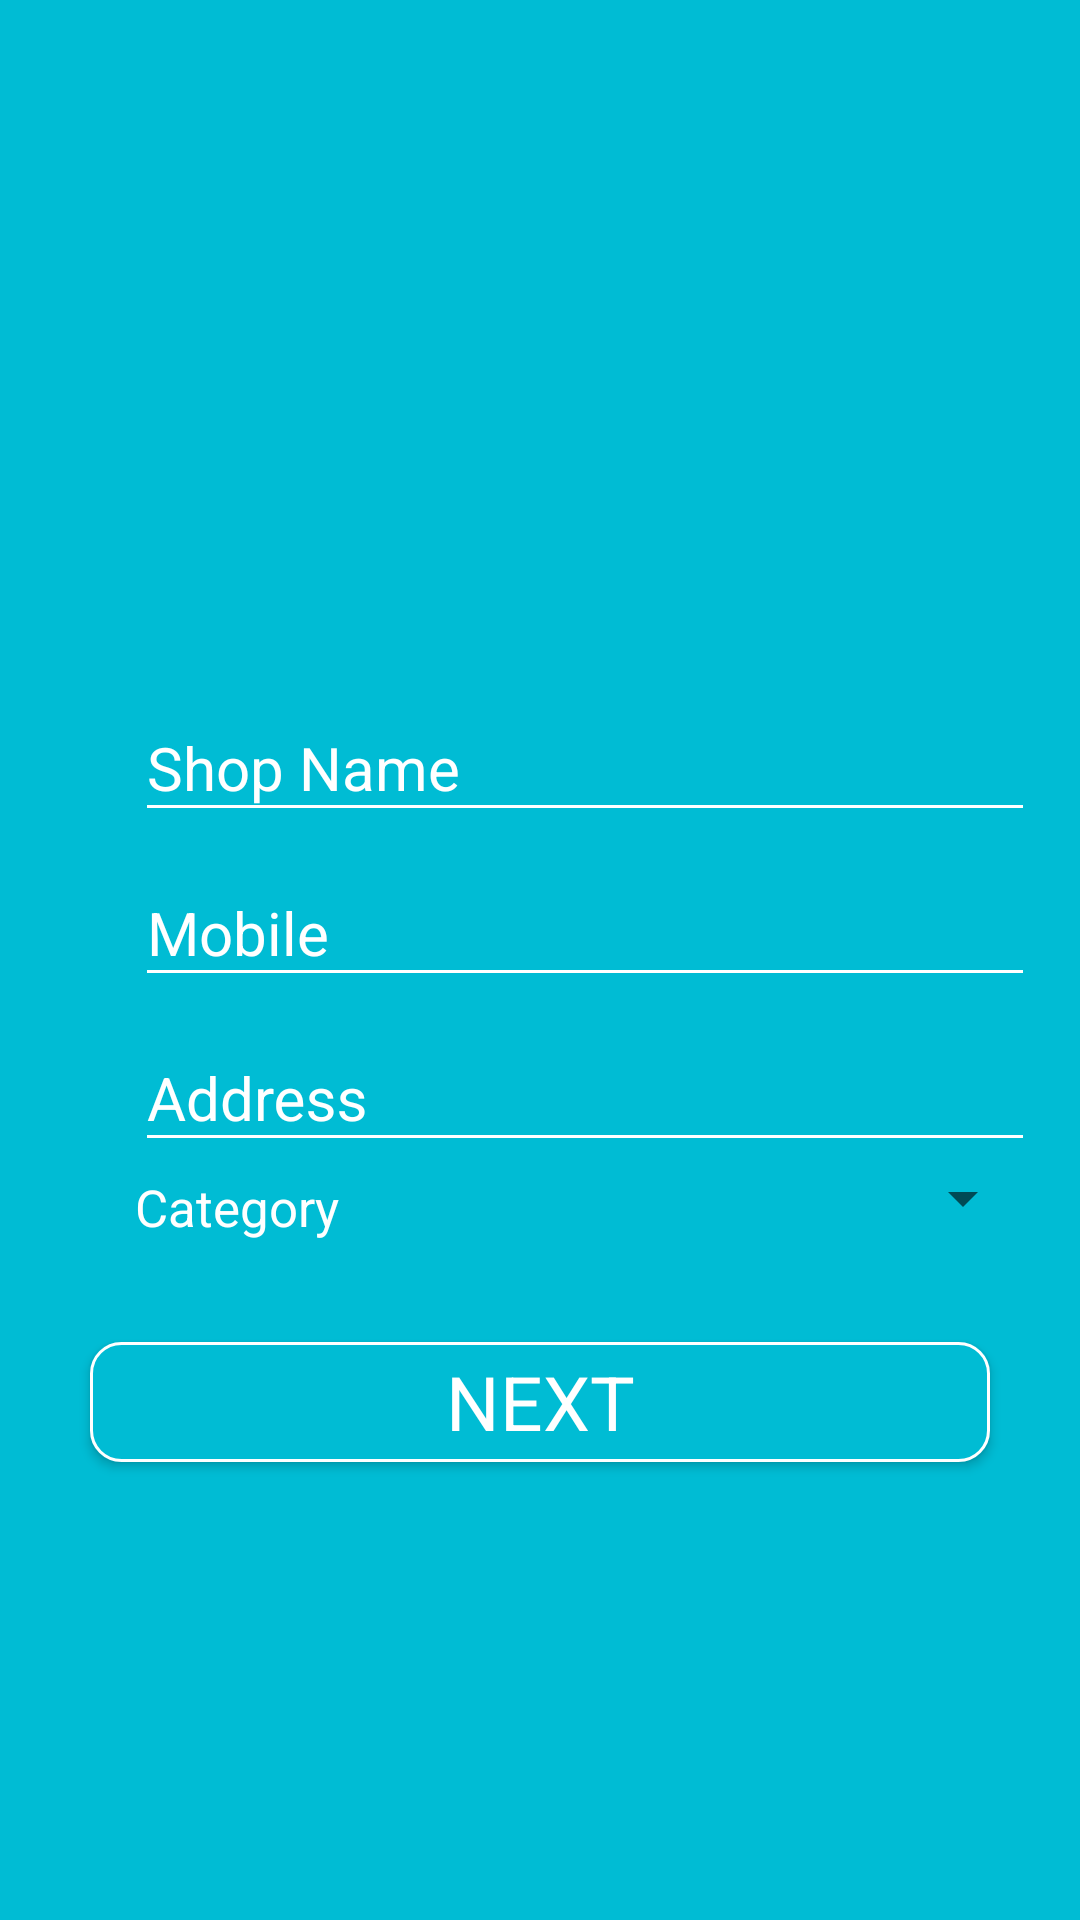

Reconstruct the res/layout file that produces this screen, plus the resources it refers to.
<!-- AndroidManifest.xml: application theme AppTheme -->
<!-- res/layout/register_shop_fr_layout_2.xml -->
<?xml version="1.0" encoding="utf-8"?>
<RelativeLayout xmlns:android="http://schemas.android.com/apk/res/android"
    android:layout_width="match_parent"
    android:layout_height="match_parent"
    android:background="#00BCD4"
    android:orientation="vertical">

    <ImageView
        android:id="@+id/Login_Logo_Im"
        android:layout_width="100dp"
        android:layout_height="100dp"
        android:layout_centerHorizontal="true"
        android:layout_marginTop="50dp"
        android:src="@drawable/giftintro" />


    <LinearLayout
        android:id="@+id/Form_Linear"
        android:layout_width="match_parent"
        android:layout_height="wrap_content"
        android:layout_centerVertical="true"
        android:layout_marginEnd="@dimen/activity_vertical_margin"
        android:layout_marginLeft="@dimen/activity_vertical_margin"
        android:layout_marginRight="@dimen/activity_vertical_margin"
        android:layout_marginStart="@dimen/activity_vertical_margin"
        android:orientation="vertical"

        >

        <LinearLayout
            android:layout_width="match_parent"
            android:layout_height="wrap_content"
            android:orientation="horizontal"

            >

            <ImageView
                android:layout_width="30dp"
                android:layout_height="30dp"
                android:layout_gravity="center"
                android:layout_marginTop="8dp"
                android:src="@drawable/giftintro" />

            <android.support.design.widget.TextInputLayout
                android:layout_width="match_parent"
                android:layout_height="wrap_content"
                android:theme="@style/TextLabel">

                <EditText
                    android:id="@+id/name_text"
                    android:layout_width="match_parent"
                    android:layout_height="wrap_content"
                    android:hint="Shop Name"
                    android:inputType="textPersonName"
                    android:maxLines="1"
                    android:singleLine="true"
                    android:textColor="#727272" />
            </android.support.design.widget.TextInputLayout>
        </LinearLayout>


        <LinearLayout
            android:layout_width="match_parent"
            android:layout_height="wrap_content"
            android:orientation="horizontal">

            <ImageView
                android:layout_width="30dp"
                android:layout_height="30dp"
                android:layout_gravity="center"
                android:layout_marginTop="8dp"
                android:src="@drawable/giftintro" />

            <android.support.design.widget.TextInputLayout
                android:layout_width="match_parent"
                android:layout_height="wrap_content"
                android:theme="@style/TextLabel">

                <EditText
                    android:id="@+id/mobile_text"
                    android:layout_width="match_parent"
                    android:layout_height="wrap_content"
                    android:hint="Mobile"
                    android:inputType="phone"
                    android:maxLines="1"
                    android:singleLine="true"
                    android:textColor="#727272"

                    />
            </android.support.design.widget.TextInputLayout>
        </LinearLayout>

        <LinearLayout
            android:layout_width="match_parent"
            android:layout_height="wrap_content"
            android:orientation="horizontal">

            <ImageView
                android:layout_width="30dp"
                android:layout_height="30dp"
                android:layout_gravity="center"
                android:layout_marginTop="8dp"
                android:src="@drawable/giftintro" />

            <android.support.design.widget.TextInputLayout
                android:layout_width="match_parent"
                android:layout_height="wrap_content"
                android:theme="@style/TextLabel">

                <EditText
                    android:id="@+id/addressText"
                    android:layout_width="match_parent"
                    android:layout_height="wrap_content"
                    android:hint="Address"
                    android:inputType="textMultiLine"
                    android:lines="1"
                    android:maxLines="1"
                    android:textColor="#727272"

                    />
            </android.support.design.widget.TextInputLayout>
        </LinearLayout>

        
        
        

        
        
        
        
        
        
        
        
        


        
        
        

        
        
        
        
        
        
        
        
        

        <LinearLayout
            android:layout_width="match_parent"
            android:layout_height="wrap_content"
            android:orientation="horizontal">

            <ImageView
                android:layout_width="30dp"
                android:layout_height="30dp"
                android:layout_gravity="center"
                android:src="@drawable/giftintro" />

            <TextView
                android:layout_width="wrap_content"
                android:layout_height="wrap_content"
                android:layout_gravity="center_vertical"
                android:text="Category"
                android:textColor="@color/white"
                android:textSize="17sp" />

            <Spinner
                android:id="@+id/spinner"
                android:layout_width="match_parent"
                android:layout_height="wrap_content"
                android:spinnerMode="dropdown"

                />
        </LinearLayout>


        
        
        
        

        
        
        
        
        
        
        
        

        
        
        
        
        
        

        
        
        
        

        
        
        
        
        
        
        
        

        
        
        
        
        
        


    </LinearLayout>

    <Button
        android:id="@+id/finishBtn"
        android:layout_width="300dp"
        android:layout_height="40dp"
        android:layout_below="@+id/Form_Linear"
        android:layout_centerHorizontal="true"
        android:layout_marginBottom="20dp"
        android:layout_marginTop="30dp"
        android:background="@drawable/login_border"
        android:padding="2dp"
        android:text="NEXT"
        android:textAppearance="?android:attr/textAppearanceMedium"
        android:textColor="@color/white"
        android:textSize="25sp" />
</RelativeLayout>
<!-- resources referenced by this layout -->
<resources>
  <color name="white">#FFFFFF</color>
  <dimen name="activity_vertical_margin">15dp</dimen>
  <!-- drawable login_border (drawable) -->
  <shape xmlns:android="http://schemas.android.com/apk/res/android"
      android:shape="rectangle"
      android:thicknessRatio="2"
      android:useLevel="false">
      <solid android:color="#00BCD4" />
      <corners android:radius="10dip" />
  
      <stroke
          android:width="1dp"
          android:color="@android:color/white" />
  </shape>
  <style name="TextLabel">
          <item name="android:textColorHint">@color/white</item>
          <item name="android:textSize">20sp</item>
          
          <item name="colorAccent">@color/test</item>
          <item name="colorControlNormal">@color/white</item>
          <item name="colorControlActivated">@color/white</item>
  
      </style>
  <style name="AppTheme" parent="Theme.AppCompat.Light.NoActionBar">
          
          <item name="colorPrimary">@color/colorPrimary</item>
          <item name="colorPrimaryDark">@color/test4</item>
          <item name="colorAccent">@color/colorAccent</item>
      </style>
  <color name="test">#ff5521</color>
  <color name="colorPrimary">#03A9F4</color>
  <color name="test4">#0288D1</color>
  <color name="colorAccent">#607D8B</color>
</resources>
